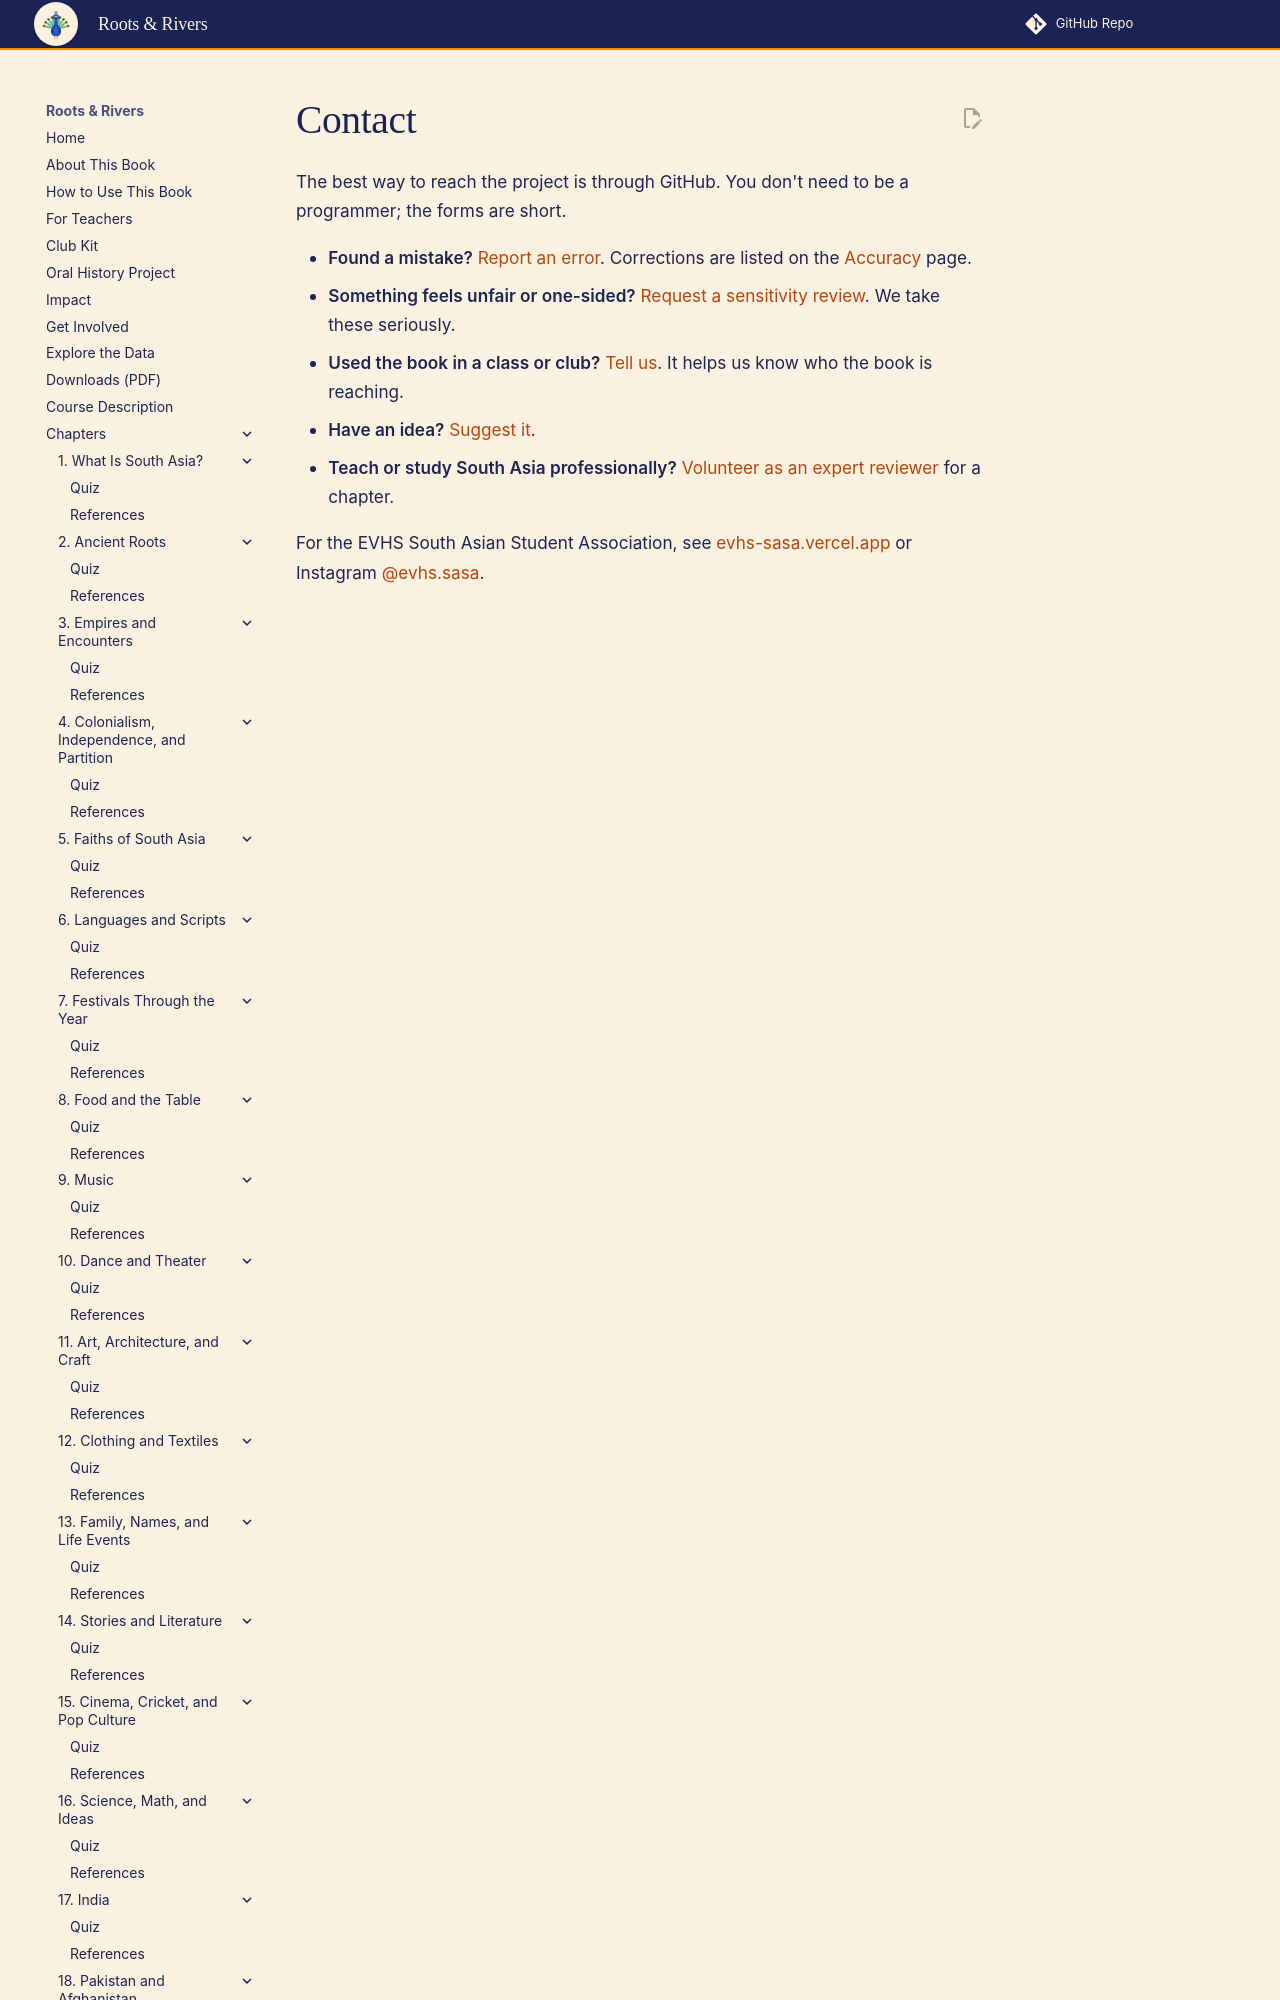

repository: aaryavvatts-lab/south-asian-culture-textbook · page: contact/index.html · generator: mkdocs

---
title: "Contact"
description: "How to report an error, share how you used the book, or get in touch."
---

# Contact

The best way to reach the project is through GitHub. You don't need to be a programmer; the forms are short.
